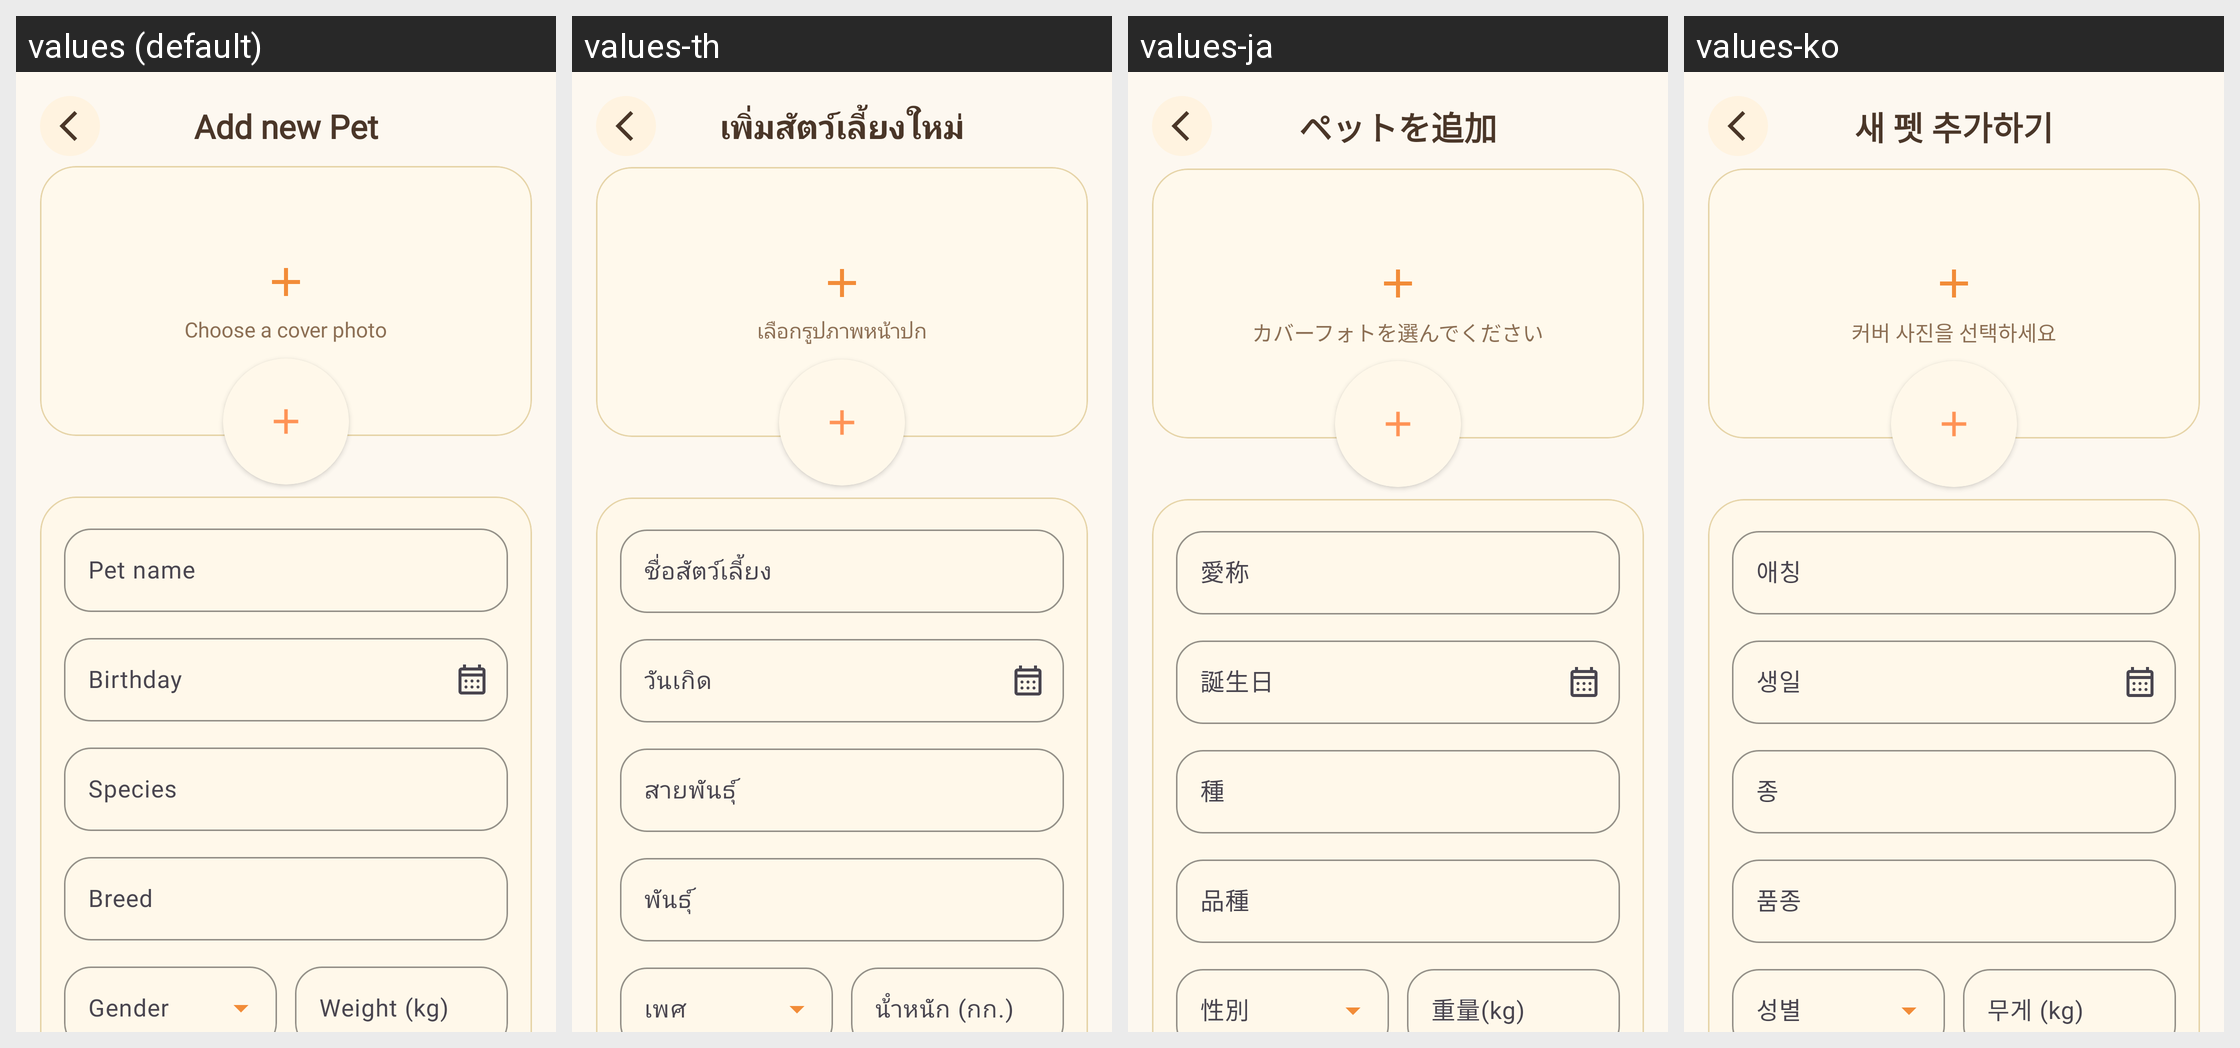

The Android screen above is rendered under several locales of the same app. Produce the string resources it draws, with the default and per-locale values.
Android screen res/layout/activity_create_pet.xml rendered under 4 locales, left to right: values (default), values-th, values-ja, values-ko. Device: Nexus 5 (rendered at 1080×1920; each locale shown at half size, 540×960, under a caption strip naming it); theme Theme.PetBer.
Other locales in the repository, not shown: values-de, values-es, values-fr, values-pt, values-vi, values-zh-rCN.
Strings drawn on this screen, with the default value and each locale's value (text and hints the layout hard-codes, and strings that could not be matched under every locale, appear in the picture but are not listed):

add_new_pet
  values: Add new Pet
  values-th: เพิ่มสัตว์เลี้ยงใหม่
  values-ja: ペットを追加
  values-ko: 새 펫 추가하기

choose_cover
  values: Choose a cover photo
  values-th: เลือกรูปภาพหน้าปก
  values-ja: カバーフォトを選んでください
  values-ko: 커버 사진을 선택하세요

pet_name
  values: Pet name
  values-th: ชื่อสัตว์เลี้ยง
  values-ja: 愛称
  values-ko: 애칭

birthday
  values: Birthday
  values-th: วันเกิด
  values-ja: 誕生日
  values-ko: 생일

species
  values: Species
  values-th: สายพันธุ์
  values-ja: 種
  values-ko: 종

breed
  values: Breed
  values-th: พันธุ์
  values-ja: 品種
  values-ko: 품종

weight_kg
  values: Weight (kg)
  values-th: น้ําหนัก (กก.)
  values-ja: 重量(kg)
  values-ko: 무게 (kg)
